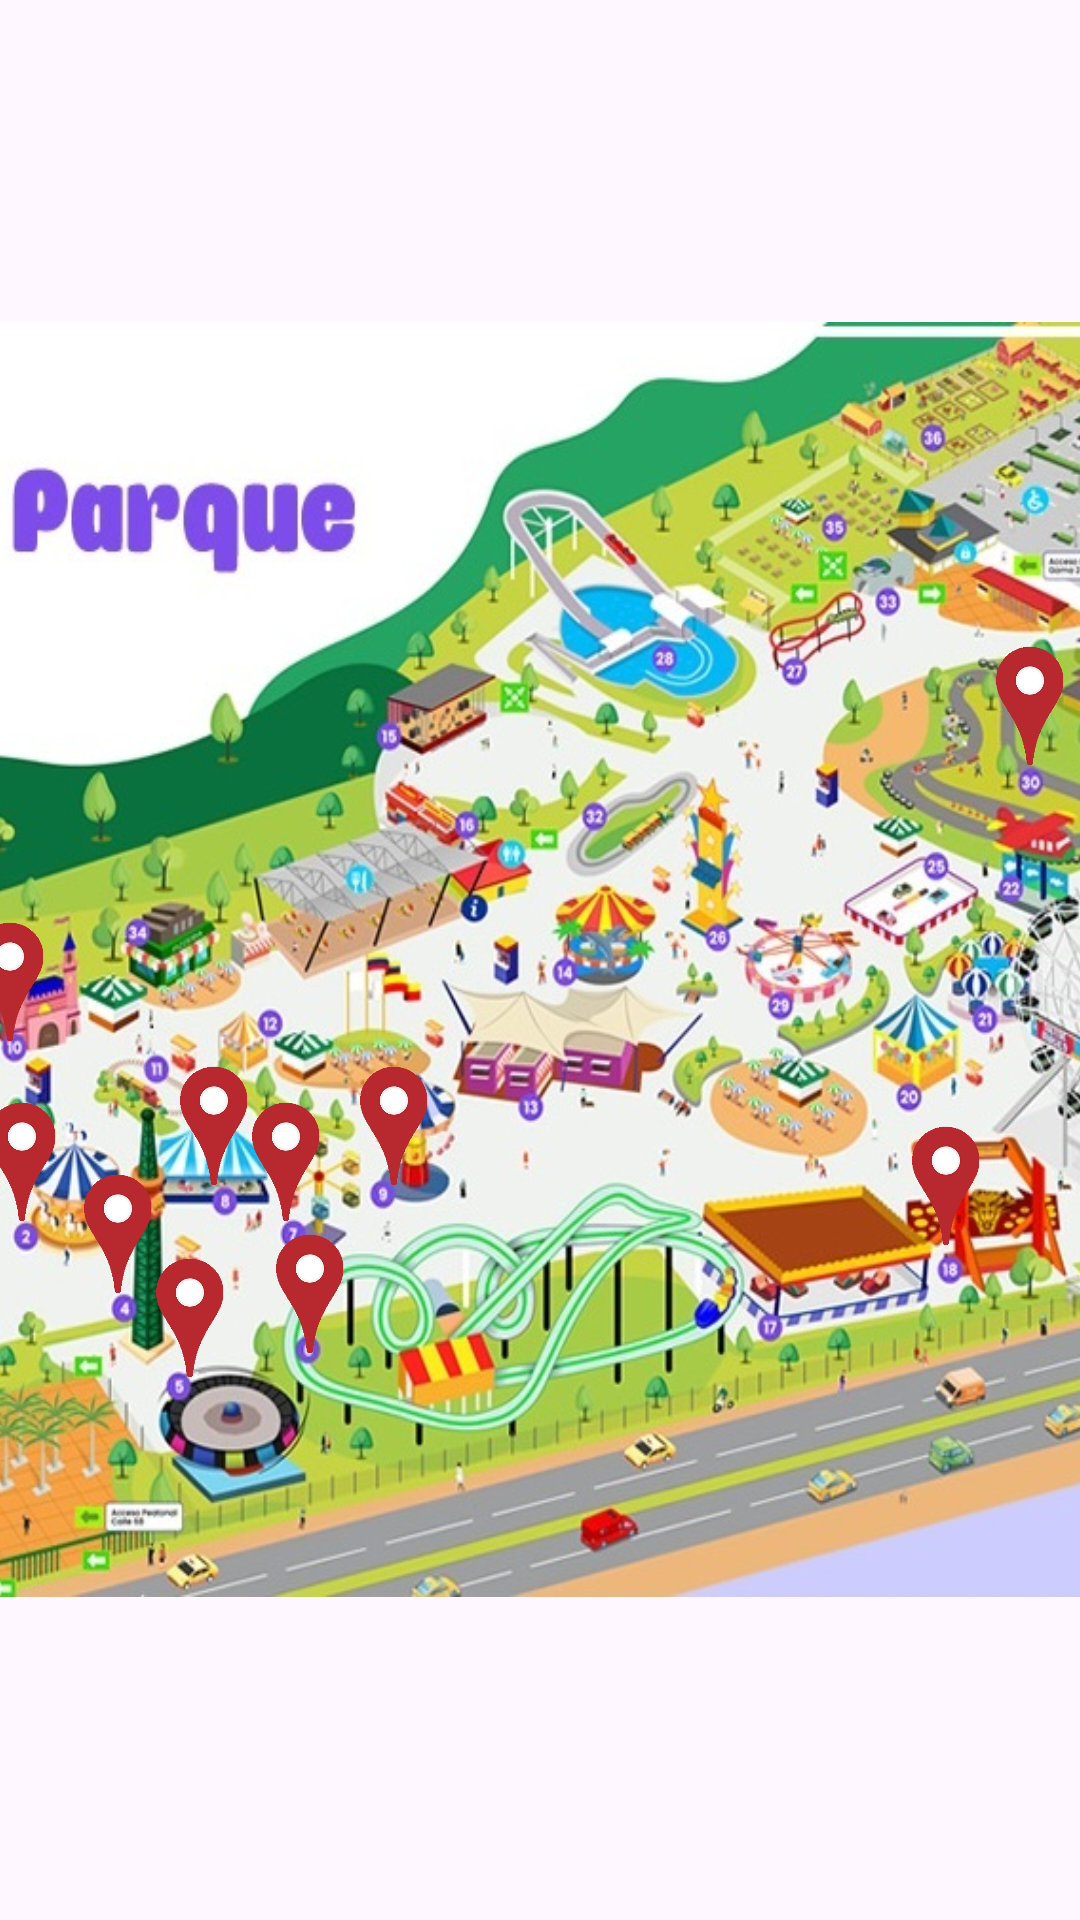

The Android layout XML behind this screen, and the referenced resources:
<!-- AndroidManifest.xml: application theme Theme.WaitLess_P1 -->
<!-- res/layout/activity_mapa.xml -->
<?xml version="1.0" encoding="utf-8"?>
<LinearLayout
    xmlns:android="http://schemas.android.com/apk/res/android"
    xmlns:app="http://schemas.android.com/apk/res-auto"
    xmlns:tools="http://schemas.android.com/tools"
    android:layout_width="match_parent"
    android:layout_height="match_parent"
    android:gravity="center"
    tools:context=".Activities.MapaActivity">

    <androidx.constraintlayout.widget.ConstraintLayout
        android:layout_width="700dp"
        android:layout_height="425dp"
        android:background="@drawable/mapa"
        android:id="@+id/mapImageView">

        <ImageView
            android:id="@+id/p1"
            android:layout_width="58dp"
            android:layout_height="47dp"
            android:layout_marginStart="92dp"
            android:layout_marginTop="264dp"
            android:src="@drawable/puntomapa"
            app:layout_constraintLeft_toLeftOf="parent"
            app:layout_constraintRight_toRightOf="parent"
            app:layout_constraintStart_toStartOf="parent"
            app:layout_constraintTop_toTopOf="parent" />

        <ImageView
            android:id="@+id/p2"
            android:layout_width="58dp"
            android:layout_height="47dp"
            android:layout_marginStart="148dp"
            android:layout_marginTop="256dp"
            android:src="@drawable/puntomapa"
            app:layout_constraintLeft_toLeftOf="parent"
            app:layout_constraintRight_toRightOf="parent"
            app:layout_constraintStart_toStartOf="parent"
            app:layout_constraintTop_toTopOf="parent" />

        <ImageView
            android:id="@+id/p4"
            android:layout_width="58dp"
            android:layout_height="47dp"
            android:layout_marginStart="180dp"
            android:layout_marginTop="280dp"
            android:src="@drawable/puntomapa"
            app:layout_constraintLeft_toLeftOf="parent"
            app:layout_constraintRight_toRightOf="parent"
            app:layout_constraintStart_toStartOf="parent"
            app:layout_constraintTop_toTopOf="parent" />

        <ImageView
            android:id="@+id/p5"
            android:layout_width="58dp"
            android:layout_height="47dp"
            android:layout_marginStart="204dp"
            android:layout_marginTop="308dp"
            android:src="@drawable/puntomapa"
            app:layout_constraintLeft_toLeftOf="parent"
            app:layout_constraintRight_toRightOf="parent"
            app:layout_constraintStart_toStartOf="parent"
            app:layout_constraintTop_toTopOf="parent" />

        <ImageView
            android:id="@+id/p6"
            android:layout_width="58dp"
            android:layout_height="47dp"
            android:layout_marginStart="244dp"
            android:layout_marginTop="300dp"
            android:src="@drawable/puntomapa"
            app:layout_constraintLeft_toLeftOf="parent"
            app:layout_constraintRight_toRightOf="parent"
            app:layout_constraintStart_toStartOf="parent"
            app:layout_constraintTop_toTopOf="parent" />

        <ImageView
            android:id="@+id/p7"
            android:layout_width="58dp"
            android:layout_height="47dp"
            android:layout_marginStart="236dp"
            android:layout_marginTop="256dp"
            android:src="@drawable/puntomapa"
            app:layout_constraintLeft_toLeftOf="parent"
            app:layout_constraintRight_toRightOf="parent"
            app:layout_constraintStart_toStartOf="parent"
            app:layout_constraintTop_toTopOf="parent" />

        <ImageView
            android:id="@+id/p8"
            android:layout_width="58dp"
            android:layout_height="47dp"
            android:layout_marginStart="212dp"
            android:layout_marginTop="244dp"
            android:src="@drawable/puntomapa"
            app:layout_constraintLeft_toLeftOf="parent"
            app:layout_constraintRight_toRightOf="parent"
            app:layout_constraintStart_toStartOf="parent"
            app:layout_constraintTop_toTopOf="parent" />

        <ImageView
            android:id="@+id/p9"
            android:layout_width="58dp"
            android:layout_height="47dp"
            android:layout_marginStart="272dp"
            android:layout_marginTop="244dp"
            android:src="@drawable/puntomapa"
            app:layout_constraintLeft_toLeftOf="parent"
            app:layout_constraintRight_toRightOf="parent"
            app:layout_constraintStart_toStartOf="parent"
            app:layout_constraintTop_toTopOf="parent" />

        <ImageView
            android:id="@+id/p10"
            android:layout_width="58dp"
            android:layout_height="47dp"
            android:layout_marginStart="144dp"
            android:layout_marginTop="196dp"
            android:src="@drawable/puntomapa"
            app:layout_constraintLeft_toLeftOf="parent"
            app:layout_constraintRight_toRightOf="parent"
            app:layout_constraintStart_toStartOf="parent"
            app:layout_constraintTop_toTopOf="parent" />

        <ImageView
            android:id="@+id/p18"
            android:layout_width="58dp"
            android:layout_height="47dp"
            android:layout_marginStart="456dp"
            android:layout_marginTop="264dp"
            android:src="@drawable/puntomapa"
            app:layout_constraintLeft_toLeftOf="parent"
            app:layout_constraintRight_toRightOf="parent"
            app:layout_constraintStart_toStartOf="parent"
            app:layout_constraintTop_toTopOf="parent" />

        <ImageView
            android:id="@+id/p30"
            android:layout_width="58dp"
            android:layout_height="47dp"
            android:layout_marginStart="484dp"
            android:layout_marginTop="104dp"
            android:src="@drawable/puntomapa"
            app:layout_constraintLeft_toLeftOf="parent"
            app:layout_constraintRight_toRightOf="parent"
            app:layout_constraintStart_toStartOf="parent"
            app:layout_constraintTop_toTopOf="parent" />

    </androidx.constraintlayout.widget.ConstraintLayout>

</LinearLayout>
<!-- resources referenced by this layout -->
<resources>
  <!-- drawable mapa: jpg bitmap (drawable, 290688 bytes) -->
  <!-- drawable puntomapa: png bitmap (drawable, 2289 bytes) -->
  <style name="Theme.WaitLess_P1" parent="Base.Theme.WaitLess_P1" />
  <style name="Base.Theme.WaitLess_P1" parent="Theme.Material3.DayNight.NoActionBar">
          
          <item name="android:statusBarColor">@color/red</item>
          
      </style>
  <color name="red">#920000</color>
</resources>
